The GitHub repository AyushChandekar/DeepLearning_Assignments contains a labelled image folder "classification" with 12 categories: big bus, big truck, bus large, bus small, car, mid truck, small bus, small truck, truck large, truck medium, truck small, truck extra large. Examples follow, each with its label.

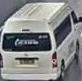
Label: small bus

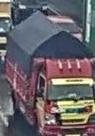
Label: small truck

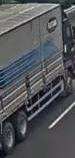
Label: truck large

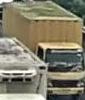
Label: mid truck

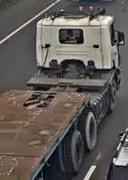
Label: truck extra large

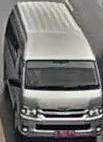
Label: bus small
